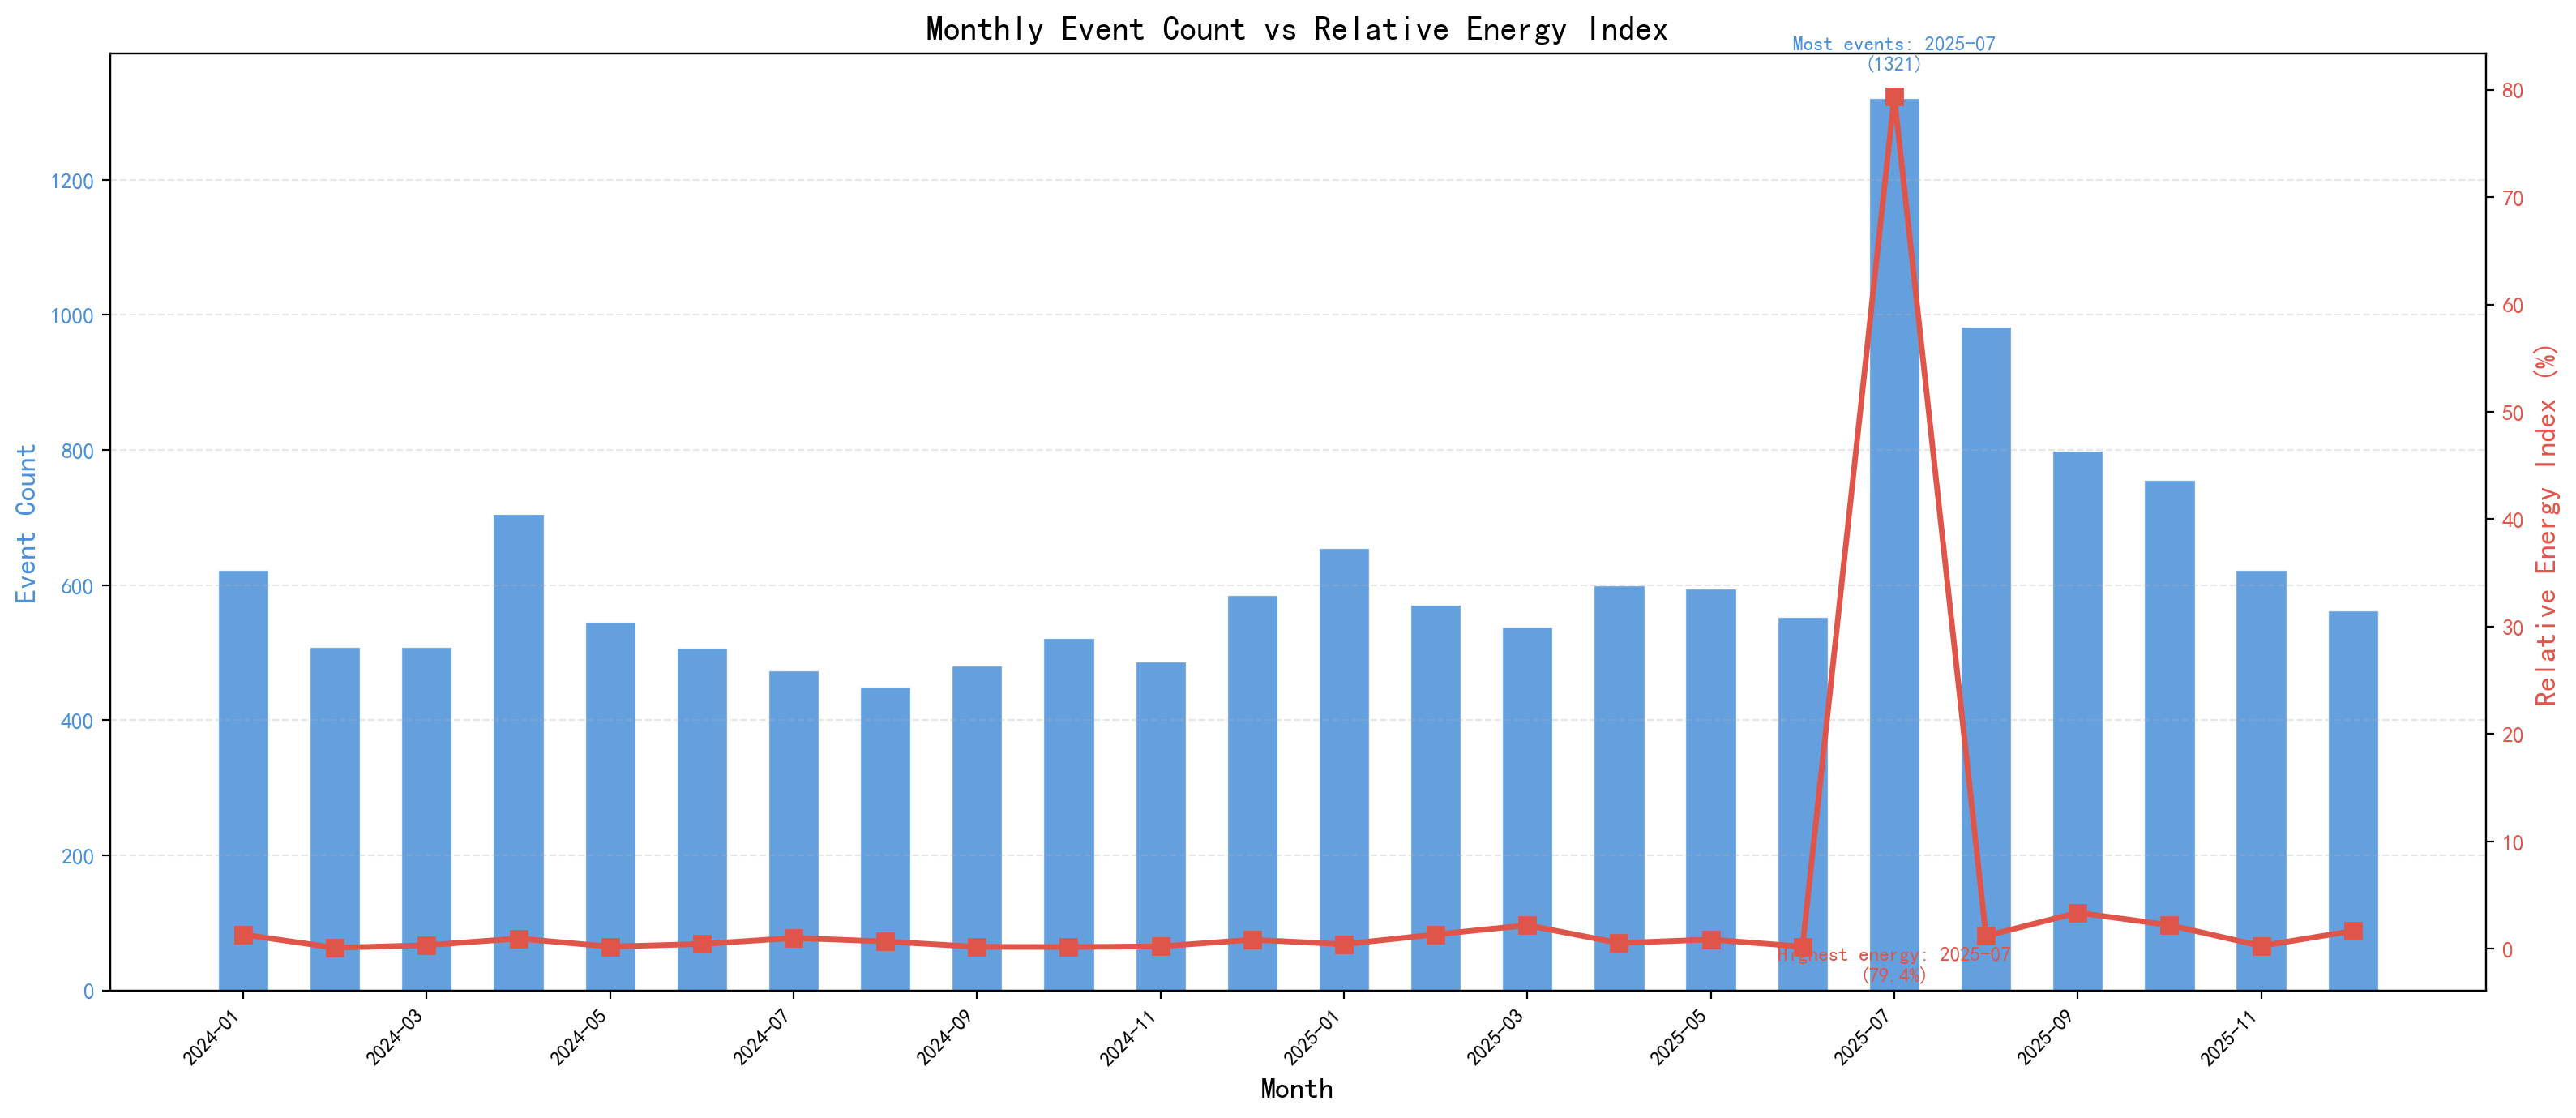

Values plotted in this chart, from the file beside it:
year_month, event_count, relative_energy_sum, max_mag, energy_pct
2024-01, 623, 47987, 7.5, 1.32
2024-02, 508, 3383, 6.3, 0.09
2024-03, 509, 12177, 6.9, 0.33
2024-04, 705, 34429, 7.4, 0.95
2024-05, 546, 7133, 6.6, 0.2
2024-06, 507, 16097, 7.2, 0.44
2024-07, 474, 36293, 7.4, 1.0
2024-08, 450, 24834, 7.1, 0.68
2024-09, 481, 6508, 6.5, 0.18
2024-10, 522, 5674, 6.6, 0.16
2024-11, 487, 8058, 6.8, 0.22
2024-12, 585, 30517, 7.3, 0.84
2025-01, 655, 15365, 7.1, 0.42
2025-02, 571, 48363, 7.6, 1.33
2025-03, 539, 79615, 7.7, 2.19
2025-04, 600, 19334, 6.9, 0.53
2025-05, 595, 31168, 7.4, 0.86
2025-06, 553, 7261, 6.6, 0.2
2025-07, 1321, 2889516, 8.8, 79.4
2025-08, 983, 43345, 7.5, 1.19
2025-09, 799, 122213, 7.8, 3.36
2025-10, 756, 79918, 7.6, 2.2
2025-11, 622, 9579, 6.8, 0.26
2025-12, 562, 60294, 7.6, 1.66
